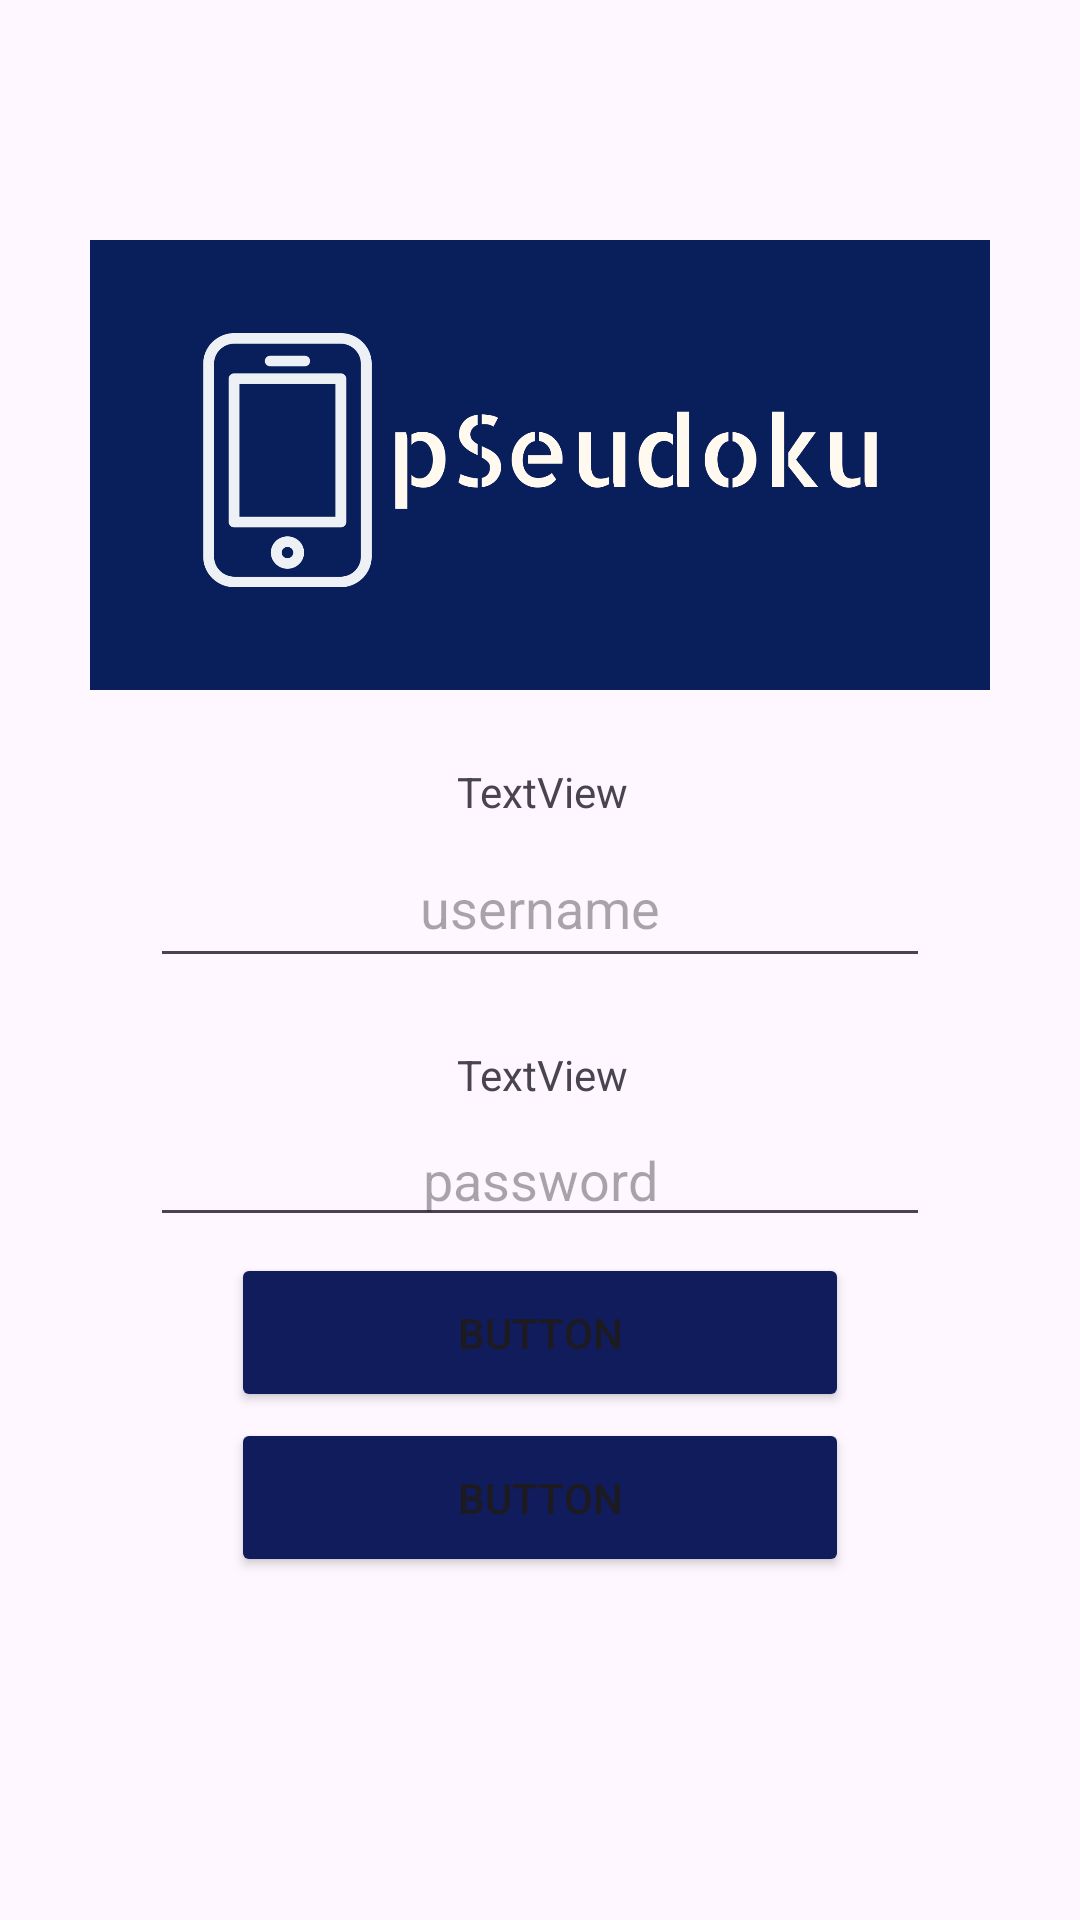

Reconstruct the res/layout file that produces this screen, plus the resources it refers to.
<!-- AndroidManifest.xml: application theme Theme.Sudoku -->
<!-- res/layout/activity_login.xml -->
<?xml version="1.0" encoding="utf-8"?>
<layout xmlns:app="http://schemas.android.com/apk/res-auto"
    xmlns:tools="http://schemas.android.com/tools"
    xmlns:android="http://schemas.android.com/apk/res/android">

    <androidx.constraintlayout.widget.ConstraintLayout
        android:layout_width="match_parent"
        android:layout_height="match_parent"
        tools:context="com.example.sudoku.LoginActivity">

        <androidx.constraintlayout.widget.ConstraintLayout
            android:layout_width="0dp"
            android:layout_height="0dp"
            android:layout_marginStart="30dp"
            android:layout_marginTop="80dp"
            android:layout_marginEnd="30dp"
            android:layout_marginBottom="50dp"
            android:background="@drawable/table_background"
            app:layout_constraintBottom_toBottomOf="parent"
            app:layout_constraintEnd_toEndOf="parent"
            app:layout_constraintStart_toStartOf="parent"
            app:layout_constraintTop_toTopOf="parent"
            app:layout_constraintVertical_bias="0.0">

            <ImageView
                android:id="@+id/imageView3"
                android:layout_width="0dp"
                android:layout_height="150dp"
                android:scaleType="fitXY"
                app:layout_constraintBottom_toBottomOf="parent"
                app:layout_constraintEnd_toEndOf="parent"
                app:layout_constraintHorizontal_bias="0.0"
                app:layout_constraintStart_toStartOf="parent"
                app:layout_constraintTop_toTopOf="parent"
                app:layout_constraintVertical_bias="0.0"
                app:srcCompat="@drawable/pseudoku_high_logo"
                tools:ignore="ContentDescription" />

            <Button
                android:id="@+id/button"
                android:layout_width="206dp"
                android:layout_height="53dp"
                android:backgroundTint="@color/theme_blue"
                android:text="Button"
                app:layout_constraintBottom_toBottomOf="parent"
                app:layout_constraintEnd_toEndOf="parent"
                app:layout_constraintStart_toStartOf="parent"
                app:layout_constraintTop_toTopOf="parent"
                app:layout_constraintVertical_bias="0.739" />

            <AutoCompleteTextView
                android:id="@+id/autoCompleteTextView"
                android:layout_width="0dp"
                android:layout_height="50dp"
                android:layout_marginStart="20dp"
                android:layout_marginEnd="20dp"
                android:hint="username"
                android:textAlignment="center"
                app:layout_constraintBottom_toBottomOf="parent"
                app:layout_constraintEnd_toEndOf="parent"
                app:layout_constraintHorizontal_bias="0.531"
                app:layout_constraintStart_toStartOf="parent"
                app:layout_constraintTop_toTopOf="parent"
                app:layout_constraintVertical_bias="0.426" />

            <Button
                android:id="@+id/button2"
                android:layout_width="206dp"
                android:layout_height="53dp"
                android:backgroundTint="@color/theme_blue"
                android:text="Button"
                app:layout_constraintBottom_toBottomOf="parent"
                app:layout_constraintEnd_toEndOf="parent"
                app:layout_constraintStart_toStartOf="parent"
                app:layout_constraintTop_toTopOf="parent"
                app:layout_constraintVertical_bias="0.859" />

            <TextView
                android:id="@+id/textView"
                android:layout_width="wrap_content"
                android:layout_height="wrap_content"
                android:text="TextView"
                app:layout_constraintBottom_toBottomOf="parent"
                app:layout_constraintEnd_toEndOf="parent"
                app:layout_constraintHorizontal_bias="0.503"
                app:layout_constraintStart_toStartOf="parent"
                app:layout_constraintTop_toTopOf="parent"
                app:layout_constraintVertical_bias="0.547" />

            <TextView
                android:id="@+id/textView9"
                android:layout_width="wrap_content"
                android:layout_height="wrap_content"
                android:text="TextView"
                app:layout_constraintBottom_toBottomOf="parent"
                app:layout_constraintEnd_toEndOf="parent"
                app:layout_constraintHorizontal_bias="0.503"
                app:layout_constraintStart_toStartOf="parent"
                app:layout_constraintTop_toTopOf="parent"
                app:layout_constraintVertical_bias="0.355" />

            <ImageButton
                android:id="@+id/imageButton"
                android:layout_width="wrap_content"
                android:layout_height="wrap_content"
                android:backgroundTint="#00FFFFFF"
                app:layout_constraintBottom_toBottomOf="parent"
                app:layout_constraintEnd_toEndOf="parent"
                app:layout_constraintHorizontal_bias="0.397"
                app:layout_constraintStart_toStartOf="parent"
                app:layout_constraintTop_toTopOf="parent"
                app:layout_constraintVertical_bias="0.973"
                app:srcCompat="@drawable/ic_android_black_24dp" />

            <ImageButton
                android:id="@+id/imageButton2"
                android:layout_width="wrap_content"
                android:layout_height="wrap_content"
                android:backgroundTint="#00FFFFFF"
                app:layout_constraintBottom_toBottomOf="parent"
                app:layout_constraintEnd_toEndOf="parent"
                app:layout_constraintHorizontal_bias="0.616"
                app:layout_constraintStart_toStartOf="parent"
                app:layout_constraintTop_toTopOf="parent"
                app:layout_constraintVertical_bias="0.973"
                app:srcCompat="@drawable/ic_android_black_24dp" />

            <EditText
                android:id="@+id/editTextTextPassword"
                android:layout_width="0dp"
                android:layout_height="wrap_content"
                android:layout_marginStart="20dp"
                android:layout_marginEnd="20dp"
                android:ems="10"
                android:inputType="textPassword"
                android:hint="password"
                android:textAlignment="center"
                app:layout_constraintBottom_toBottomOf="parent"
                app:layout_constraintEnd_toEndOf="parent"
                app:layout_constraintHorizontal_bias="0.504"
                app:layout_constraintStart_toStartOf="parent"
                app:layout_constraintTop_toTopOf="parent"
                app:layout_constraintVertical_bias="0.621" />
        </androidx.constraintlayout.widget.ConstraintLayout>
    </androidx.constraintlayout.widget.ConstraintLayout>
</layout>
<!-- resources referenced by this layout -->
<resources>
  <color name="theme_blue">#101c5c</color>
  <!-- drawable pseudoku_high_logo: png bitmap (drawable, 45484 bytes) -->
  <style name="Theme.Sudoku" parent="Base.Theme.Sudoku" />
  <style name="Base.Theme.Sudoku" parent="Theme.Material3.DayNight.NoActionBar">
          
          
      </style>
</resources>
